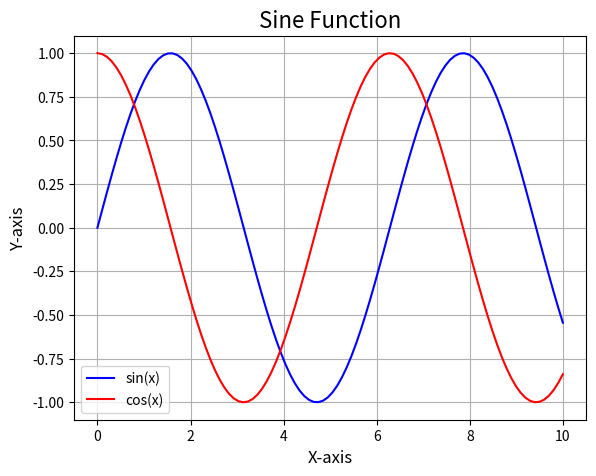

Generate this figure with matplotlib:
"""
面向对象风格的绘图步骤：
1、使用 plt.figure()或 plt.subplots()方法创建 Figure对象。
   plt.figure()方法可以设置图形的尺寸、分辨率等参数。

2、通过 Figure对象的 add_subplot()或 add_axes()方法创建 Axes对象。
   add_subplot()方法通常用于创建常规的网格布局，而 add_axes()方法则可以创建任意位置和大小的 Axes对象。

3、绘制数据，Axes对象的 plot()方法。

4、设置图形属性

5、显示或保存图形
"""

import numpy as np
import matplotlib.pyplot as plt

# 1. 创建 Figure 对象
fig = plt.figure()

# 2. 添加 Axes 对象
axe1 = fig.add_axes([0.15, 0.1, 0.8, 0.8]) #数值分别对应[left, bottom, width, height]
"""
left: Axes 左下角的 x 坐标(相对于 Figure 宽度，范围从 0 到 1)
bottom: Axes 左下角的 y 坐标(相对于 Figure 高度，范围从 0 到 1)
width: Axes 的宽度(相对于 Figure 宽度，范围从 0 到 1)
height: Axes 的高度(相对于 Figure 高度，范围从 0 到 1)
"""

# 3. 绘制数据
x = np.linspace(0, 10, 100)
axe1.plot(x, np.sin(x), label='sin(x)', color='blue')
axe1.plot(x, np.cos(x), label='cos(x)', color='red')

# 4. 设置图形属性
axe1.set_title('Sine Function', fontsize=16)  # 设置标题
axe1.set_xlabel('X-axis', fontsize=12)  # 设置 X 轴标签
axe1.set_ylabel('Y-axis', fontsize=12)  # 设置 Y 轴标签
axe1.legend()  # 添加图例
axe1.grid(True)  # 显示网格

# 5. 显示或保存图形
plt.show()  # 显示图形